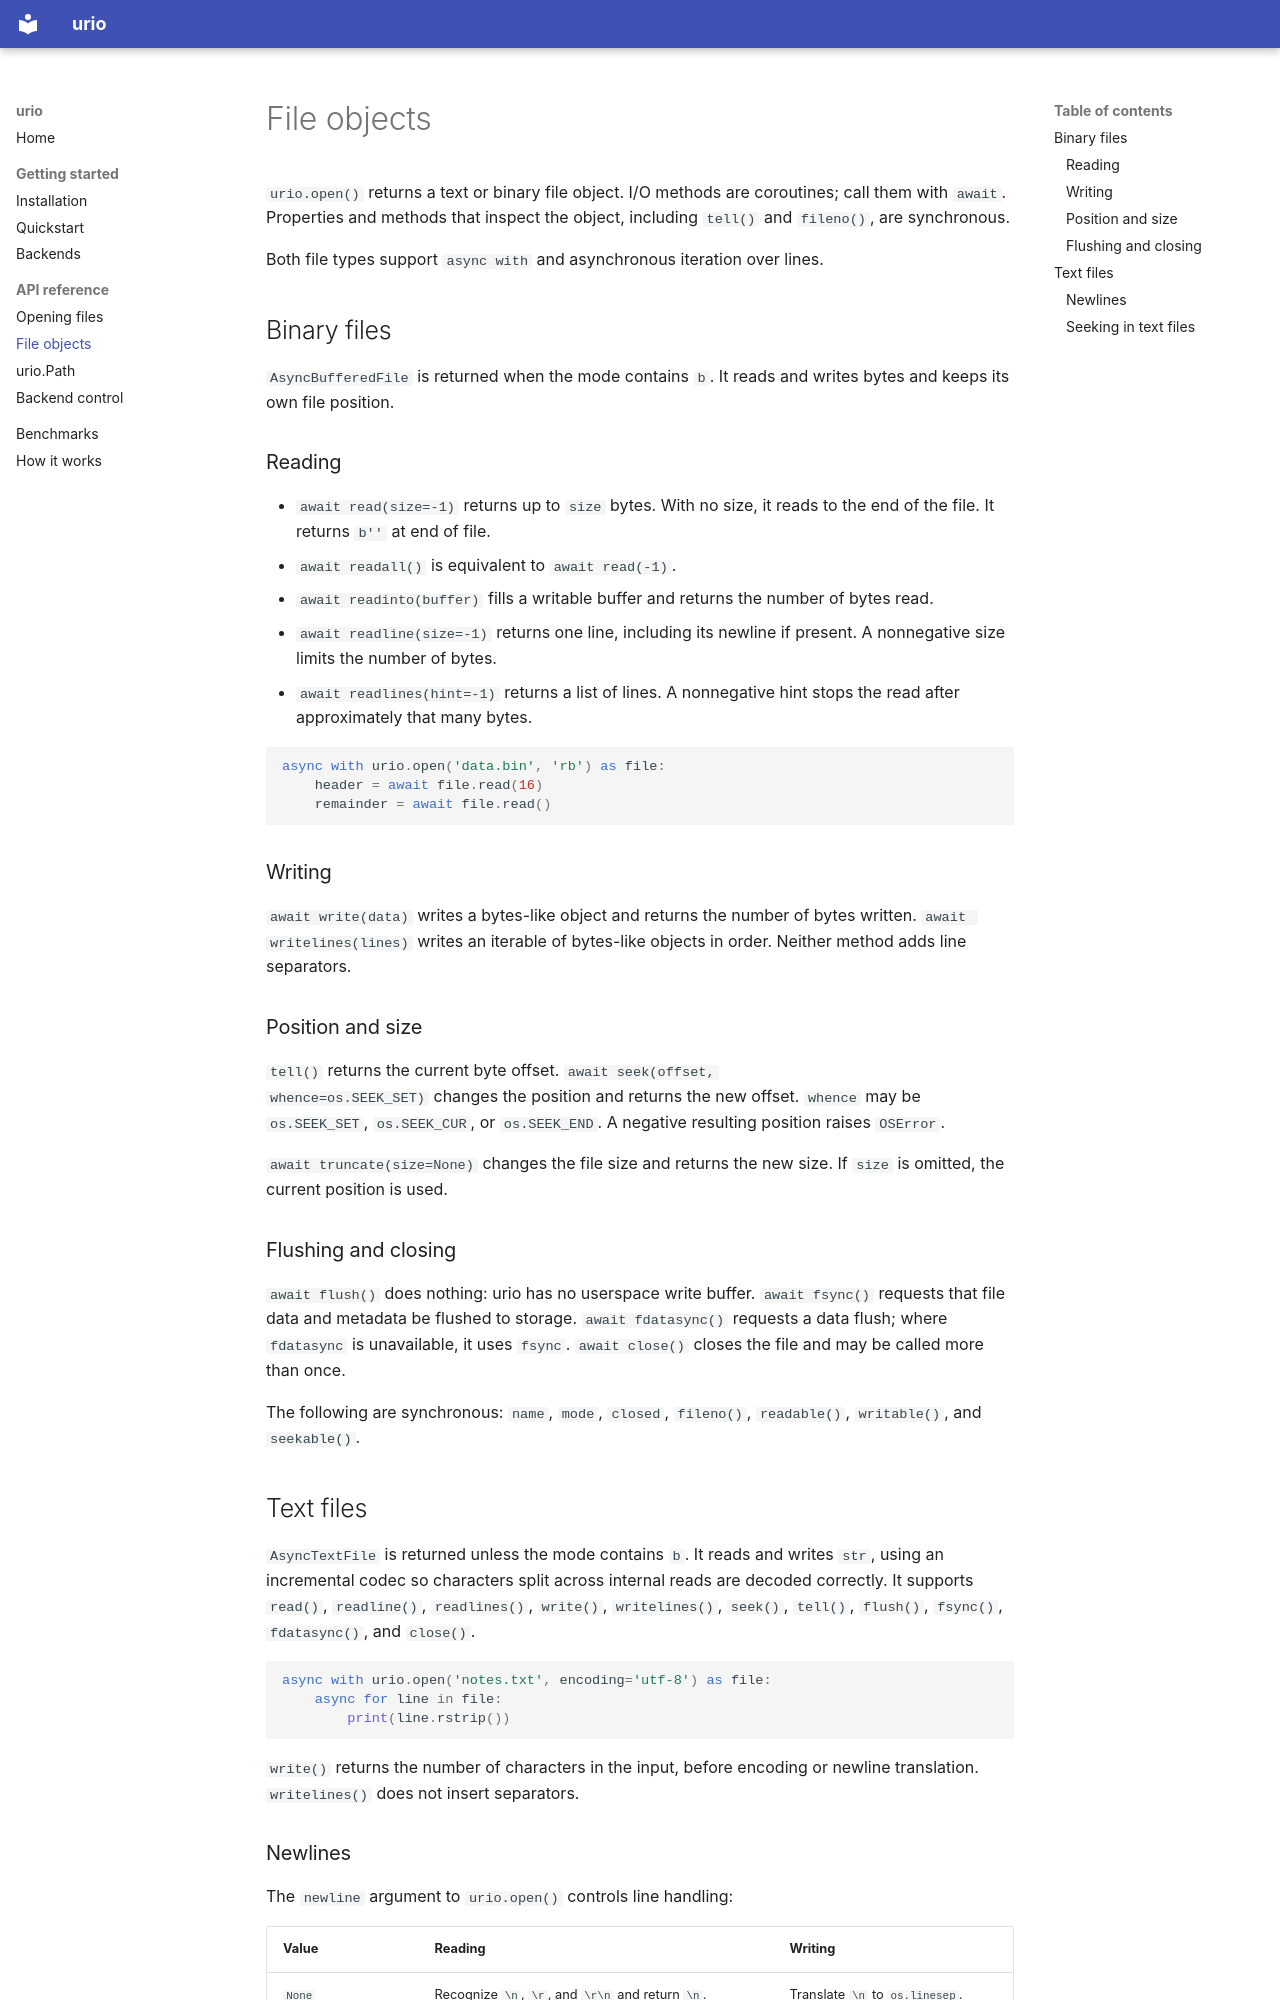

repository: meitham/urio · page: api/files/index.html · generator: mkdocs

# File objects

`urio.open()` returns a text or binary file object. I/O methods are
coroutines; call them with `await`. Properties and methods that inspect
the object, including `tell()` and `fileno()`, are synchronous.

Both file types support `async with` and asynchronous iteration over lines.

## Binary files

`AsyncBufferedFile` is returned when the mode contains `b`. It reads and
writes bytes and keeps its own file position.

### Reading

- `await read(size=-1)` returns up to `size` bytes. With no size, it reads
  to the end of the file. It returns `b''` at end of file.
- `await readall()` is equivalent to `await read(-1)`.
- `await readinto(buffer)` fills a writable buffer and returns the number
  of bytes read.
- `await readline(size=-1)` returns one line, including its newline if
  present. A nonnegative size limits the number of bytes.
- `await readlines(hint=-1)` returns a list of lines. A nonnegative hint
  stops the read after approximately that many bytes.

```python
async with urio.open('data.bin', 'rb') as file:
    header = await file.read(16)
    remainder = await file.read()
```

### Writing

`await write(data)` writes a bytes-like object and returns the number of
bytes written. `await writelines(lines)` writes an iterable of bytes-like
objects in order. Neither method adds line separators.

### Position and size

`tell()` returns the current byte offset. `await seek(offset,
whence=os.SEEK_SET)` changes the position and returns the new offset.
`whence` may be `os.SEEK_SET`, `os.SEEK_CUR`, or `os.SEEK_END`.
A negative resulting position raises `OSError`.

`await truncate(size=None)` changes the file size and returns the new size.
If `size` is omitted, the current position is used.

### Flushing and closing

`await flush()` does nothing: urio has no userspace write buffer.
`await fsync()` requests that file data and metadata be flushed to storage.
`await fdatasync()` requests a data flush; where `fdatasync` is unavailable,
it uses `fsync`. `await close()` closes the file and may be called more than
once.

The following are synchronous: `name`, `mode`, `closed`, `fileno()`,
`readable()`, `writable()`, and `seekable()`.

## Text files

`AsyncTextFile` is returned unless the mode contains `b`. It reads and
writes `str`, using an incremental codec so characters split across
internal reads are decoded correctly. It supports `read()`,
`readline()`, `readlines()`, `write()`, `writelines()`, `seek()`,
`tell()`, `flush()`, `fsync()`, `fdatasync()`, and `close()`.

```python
async with urio.open('notes.txt', encoding='utf-8') as file:
    async for line in file:
        print(line.rstrip())
```

`write()` returns the number of characters in the input, before encoding
or newline translation. `writelines()` does not insert separators.
